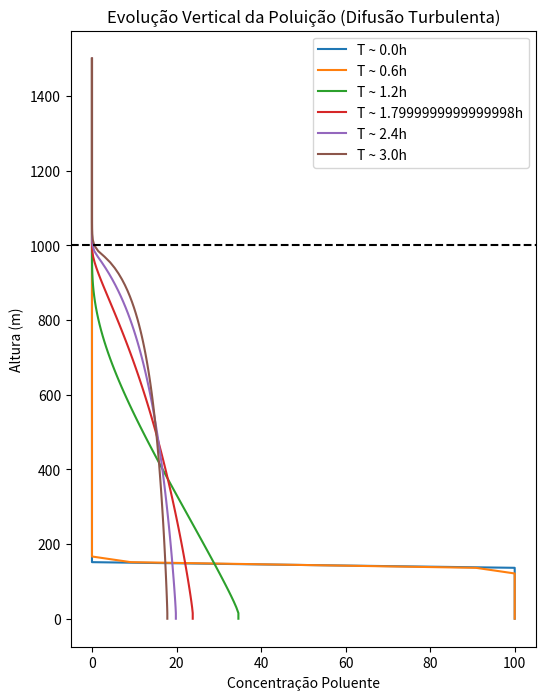

Python code for this plot:
import numpy as np

"""
MÓDULO DE QUÍMICA ATMOSFÉRICA: DIFUSÃO VERTICAL (TEORIA K)
==========================================================

Modela o transporte vertical de poluentes na Camada Limite Planetária (PBL).
Usa a equação da difusão de K (Eddy Diffusivity).

dC/dt = d/dz (Kz * dC/dz)

Kz varia com a altura e estabilidade (Perfil O'Brien).

[redacted]
DATA: 2024
"""

class DifusaoVerticalK:
    def __init__(self, nz=50, altura_topo=2000.0):
        self.nz = nz
        self.H = altura_topo
        self.dz = self.H / (nz - 1)
        self.z_grid = np.linspace(0, self.H, nz)
        
    def perfil_kz(self, u_star, L, h_pbl):
        """
        Gera perfil de Kz (m2/s) para camada convectiva.
        Kz(z) = k * u* * z * (1 - z/h)^2  (Perfil parabólico simplificado)
        k = Von Karman (0.4)
        """
        k_vk = 0.4
        kz = np.zeros_like(self.z_grid)
        
        for i, z in enumerate(self.z_grid):
            if z < h_pbl:
                kz[i] = k_vk * u_star * z * (1 - z/h_pbl)**2
            else:
                kz[i] = 0.1 # Difusão residual acima da PBL (Livre atmosfera)
                
        return np.maximum(0.1, kz) # Evitar zero

    def resolver_passo(self, C, Kz, dt=60.0):
        """
        Resolve difusão 1D por Diferenças Finitas (Esquema Explícito).
        Critério CFL de estabilidade: dt <= dz^2 / (2 * max(Kz))
        """
        C_new = C.copy()
        
        # Coeficiente de difusão de cada camada (interpolação simples média aritm.)
        # Fluxo F_i+1/2 = -K * (C_i+1 - C_i)/dz
        
        for i in range(1, self.nz - 1):
            K_upper = (Kz[i] + Kz[i+1])/2
            K_lower = (Kz[i] + Kz[i-1])/2
            
            flux_up = -K_upper * (C[i+1] - C[i]) / self.dz
            flux_down = -K_lower * (C[i] - C[i-1]) / self.dz
            
            # dC/dt = - dF/dz
            div_flux = (flux_up - flux_down) / self.dz
            
            C_new[i] = C[i] - div_flux * dt
            
        # Condições de Contorno (Fluxo zero no topo e base por enquanto, conservativo)
        C_new[0] = C_new[1] 
        C_new[-1] = C_new[-2]
        
        return C_new

# ==============================================================================
# SELF-TEST
# ==============================================================================
if __name__ == "__main__":
    import matplotlib.pyplot as plt
    print("Testando Difusão Vertical (K-Theory)...")
    
    modelo = DifusaoVerticalK(nz=100, altura_topo=1500)
    
    # Perfil Kz (Convectivo forte)
    kz = modelo.perfil_kz(u_star=0.5, L=-50, h_pbl=1000)
    
    # Condição Inicial: Fonte no chão (Poluição urbana matinal)
    C = np.zeros(100)
    C[0:10] = 100.0 # Alta conc perto do solo
    
    # Simular evolução (mistura vertical ao longo do dia)
    t_max = 3600 * 3 # 3 horas
    dt = 1.0 # s
    steps = int(t_max / dt)
    
    print(f"Simulando {steps} passos de tempo...")
    
    perfis = [C.copy()]
    C_curr = C.copy()
    
    for i in range(steps):
        C_curr = modelo.resolver_passo(C_curr, kz, dt)
        if i % (steps//5) == 0:
            perfis.append(C_curr.copy())
            
    # Plot
    plt.figure(figsize=(6, 8))
    for i, p in enumerate(perfis):
        plt.plot(p, modelo.z_grid, label=f'T ~ {i*0.6}h')
        
    plt.xlabel('Concentração Poluente')
    plt.ylabel('Altura (m)')
    plt.title('Evolução Vertical da Poluição (Difusão Turbulenta)')
    plt.legend()
    plt.axhline(1000, color='k', linestyle='--', label='Topo PBL')
    print("Gráfico Difusão gerado.")
